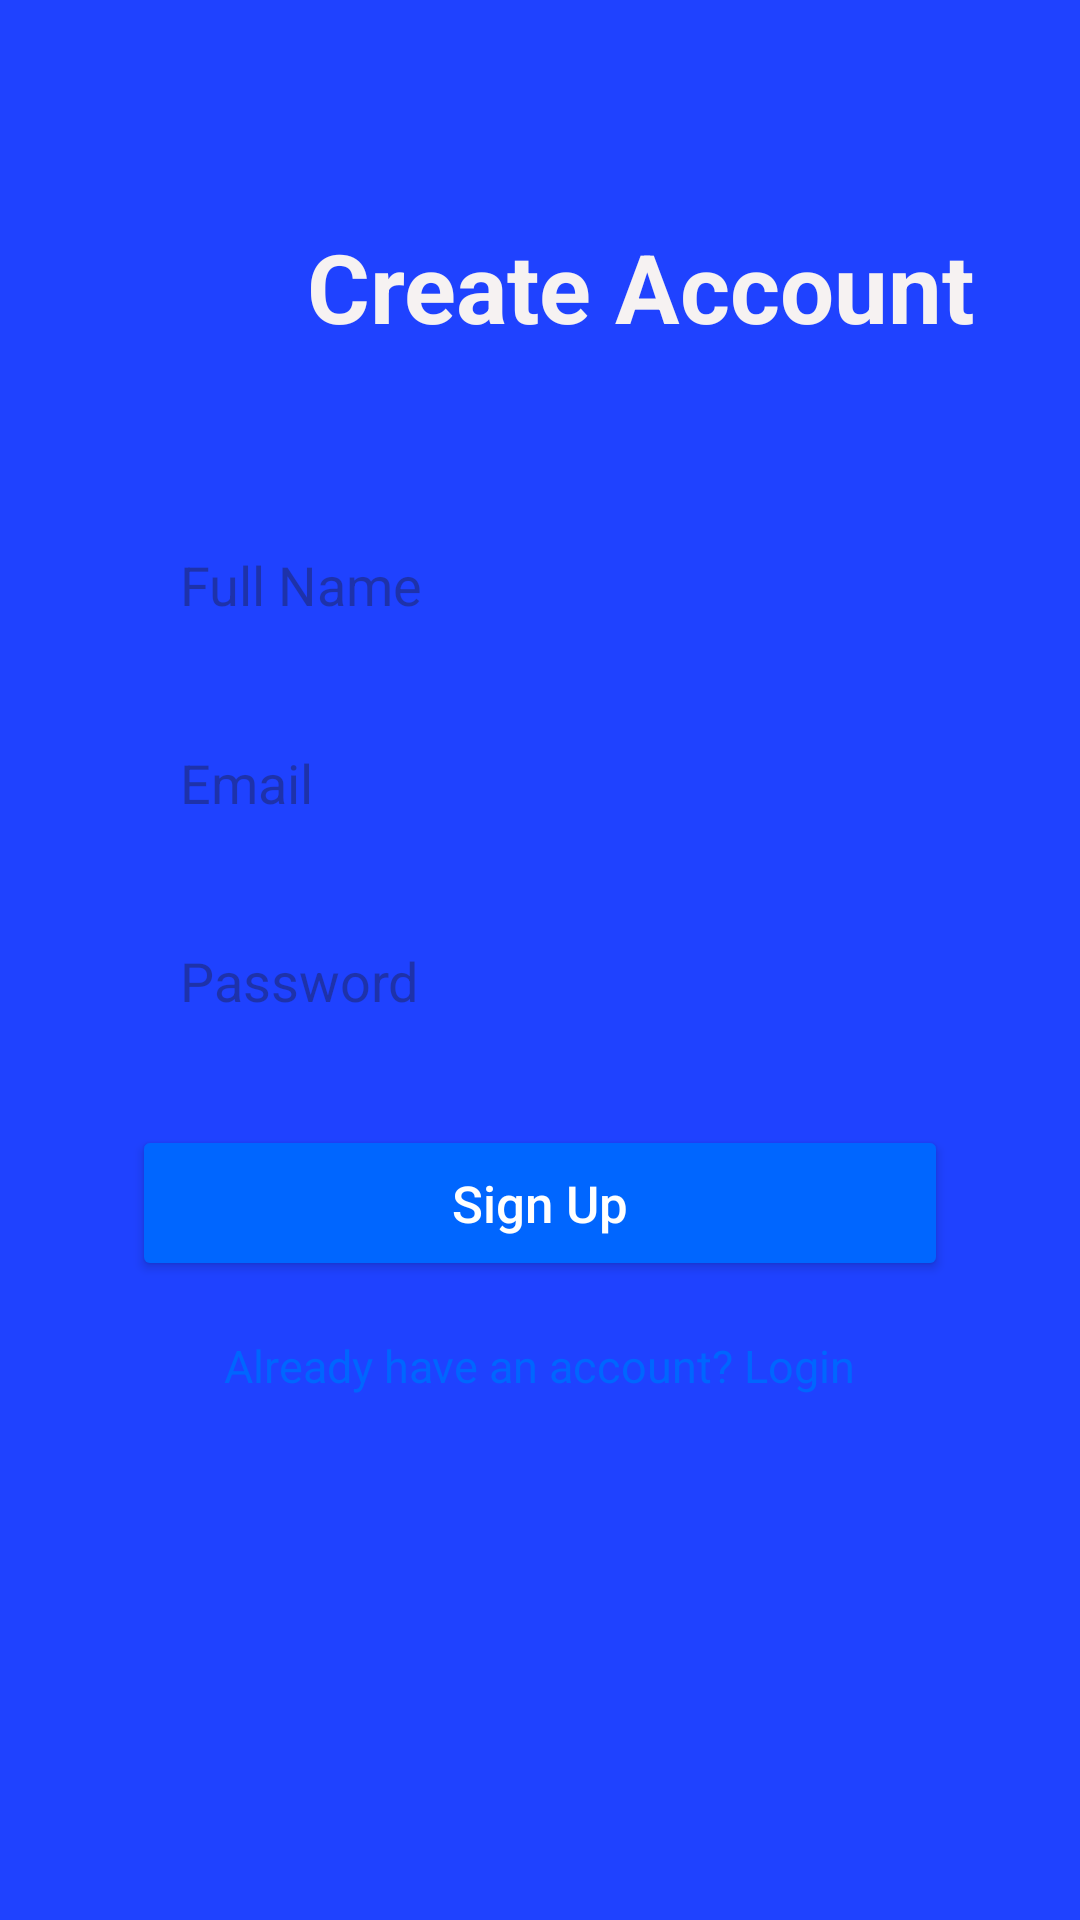

Produce the Android XML layout that renders to this screen, including the resource entries it uses.
<!-- AndroidManifest.xml: application theme Theme.VoterHub -->
<!-- res/layout/activity_signup.xml -->
<?xml version="1.0" encoding="utf-8"?>
<androidx.core.widget.NestedScrollView xmlns:android="http://schemas.android.com/apk/res/android"
    android:layout_width="match_parent"
    android:layout_height="match_parent"
    android:fillViewport="true"
    android:fitsSystemWindows="true"
    android:background="#1F42FF">

    <LinearLayout
        android:layout_width="match_parent"
        android:layout_height="wrap_content"
        android:orientation="vertical"
        android:padding="24dp"
        android:gravity="top">

        <TextView
            android:layout_width="wrap_content"
            android:layout_height="wrap_content"
            android:text="Create Account"
            android:textColor="#F6F2F2"
            android:textAlignment="center"
            android:textSize="32sp"
            android:textStyle="bold"
            android:paddingLeft="78dp"
            android:layout_marginTop="50dp" />

        <LinearLayout
            android:layout_width="match_parent"
            android:layout_height="wrap_content"
            android:orientation="vertical"
            android:background="@drawable/bg_card"
            android:elevation="4dp"
            android:padding="20dp"
            android:layout_marginTop="32dp">

            <EditText
                android:id="@+id/inputName"
                android:layout_width="match_parent"
                android:layout_height="52dp"
                android:hint="Full Name"
                android:inputType="textPersonName"
                android:paddingStart="16dp"
                android:background="@drawable/bg_input" />

            <EditText
                android:id="@+id/inputEmail"
                android:layout_width="match_parent"
                android:layout_height="52dp"
                android:hint="Email"
                android:inputType="textEmailAddress"
                android:layout_marginTop="14dp"
                android:paddingStart="16dp"
                android:background="@drawable/bg_input" />

            <EditText
                android:id="@+id/inputPassword"
                android:layout_width="match_parent"
                android:layout_height="52dp"
                android:hint="Password"
                android:inputType="textPassword"
                android:layout_marginTop="14dp"
                android:paddingStart="16dp"
                android:background="@drawable/bg_input" />

            <Button
                android:id="@+id/btnSignup"
                android:layout_width="match_parent"
                android:layout_height="52dp"
                android:text="Sign Up"
                android:textAllCaps="false"
                android:textSize="17sp"
                android:layout_marginTop="22dp"
                android:backgroundTint="#0066FF"
                android:textColor="#FFFFFF" />

            <TextView
                android:id="@+id/tvLogin"
                android:layout_width="wrap_content"
                android:layout_height="wrap_content"
                android:text="Already have an account? Login"
                android:textColor="#0066FF"
                android:textSize="15sp"
                android:layout_gravity="center_horizontal"
                android:layout_marginTop="18dp" />

        </LinearLayout>

        <View
            android:layout_width="match_parent"
            android:layout_height="80dp" />

    </LinearLayout>
</androidx.core.widget.NestedScrollView>
<!-- resources referenced by this layout -->
<resources>
  <style name="Theme.VoterHub" parent="Base.Theme.VoterHub" />
  <style name="Base.Theme.VoterHub" parent="Theme.Material3.Light.NoActionBar">
          
          
      </style>
</resources>
